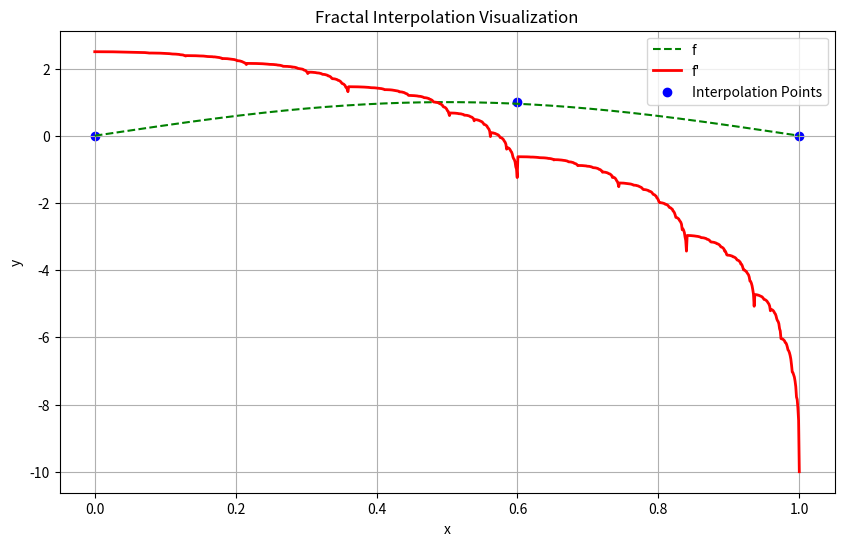

Here is the Python script that generated this plot:
from math import log
import numpy as np
import matplotlib.pyplot as plt

# Define a function for the fractal interpolator
def fractal_interpolator(x, f, alpha, d1, d2):
    # Calculate intermediate values based on input parameters
    f1 = f[0] * (1 - d1)
    c1 = f[1] - d1 * f[2] - f1
    f2 = f[1] - d2 * f[0]
    c2 = (1 - d2) * f[2] - f2
    F1 = (alpha * (f1 + c1 / 2) + (1 - alpha) * (f2 + c2 / 2)) / (1 - (1 - alpha) * d2 - alpha * d1)
    FA = alpha * (f1 + c1 / 2 + d1 * F1)
    
    # Initialize left and right boundaries for binary search
    l, r = 0, 1
    a = []  # List to store binary values during binary search
    
    # Determine the number of iterations for binary search based on alpha
    if alpha > 1 / 2:
        its = int(abs(log(10 ** -16) / log(alpha)))
    else:
        its = int(abs(log(10 ** -16) / log(1 - alpha)))
    
    # Perform binary search to find the appropriate interval
    for i in range(its):
        if alpha > 1 / 2:
            h = (r - l) * alpha
            m = l + h
        else:
            h = (r - l) * (1 - alpha)
            m = r - h
        
        # Update boundaries and append binary value to the list
        if x < m:
            a.append(0)
            r = m
        else:
            a.append(1)
            l = m
    
    x = 0  # Reset x to 0 for the final calculation
    y = c1 / (alpha - d1)
    yy = f[0]
    yyy = 0
    
    # Perform the fractal interpolation using binary values obtained
    for i in range(its - 1, -1, -1):
        if a[i] == 0:
            y = (c1 + d1 * y) / alpha
            yy = c1 * x + d1 * yy + f1
            yyy = alpha * (f1 * x + c1 / 2 * x ** 2 + d1 * yyy)
            x = alpha * x
        else:
            y = (c2 + d2 * y) / (1 - alpha)
            yy = c2 * x + d2 * yy + f2
            yyy = FA + (1 - alpha) * (f2 * x + c2 / 2 * x ** 2 + d2 * yyy)
            x = alpha + (1 - alpha) * x
    
    # Return the calculated values:
    # y = approximation of derivative
    # yy = approximation of original function
    # yyy = approximation of the antiderivative. 
    return y, yy, yyy


def visualize_fractal_interpolator():
    # Define parameters for the fractal interpolator
    x_values = np.linspace(0, 1, 1000)  # Generate x values from 0 to 1
    f_values = np.sin(np.pi * x_values) # Example function values (YOU CAN USE YOUR OWN)

    alpha = 0.6
    d1 = 0.2
    d2 = 0.3

    # Initialize lists to store the calculated y, yy, yyy values
    y_values, yy_values, yyy_values = [], [], []

    # Calculate the fractal interpolation for each x value
    for x in x_values:
        y, yy, yyy = fractal_interpolator(x, [f_values[0], f_values[f_values.size // 2], f_values[-1]], alpha, d1, d2)
        y_values.append(y)
        yy_values.append(yy)
        yyy_values.append(yyy)

    # Plot the results
    plt.figure(figsize=(10, 6))
    plt.plot(x_values, f_values, color='green', label='f', linestyle='dashed')
    plt.plot(x_values, y_values, color='red', label="f'", linewidth=2)

    # Highlight the points used in the interpolation
    plt.scatter([0, alpha, 1], [f_values[0], f_values[f_values.size // 2], f_values[-1]], color='blue', marker='o', label='Interpolation Points')
    
    # Add labels and legend
    plt.title('Fractal Interpolation Visualization')
    plt.xlabel('x')
    plt.ylabel('y')
    plt.legend()
    plt.grid()

    # Show the plot
    plt.show()

# Call the visualization function
visualize_fractal_interpolator()

